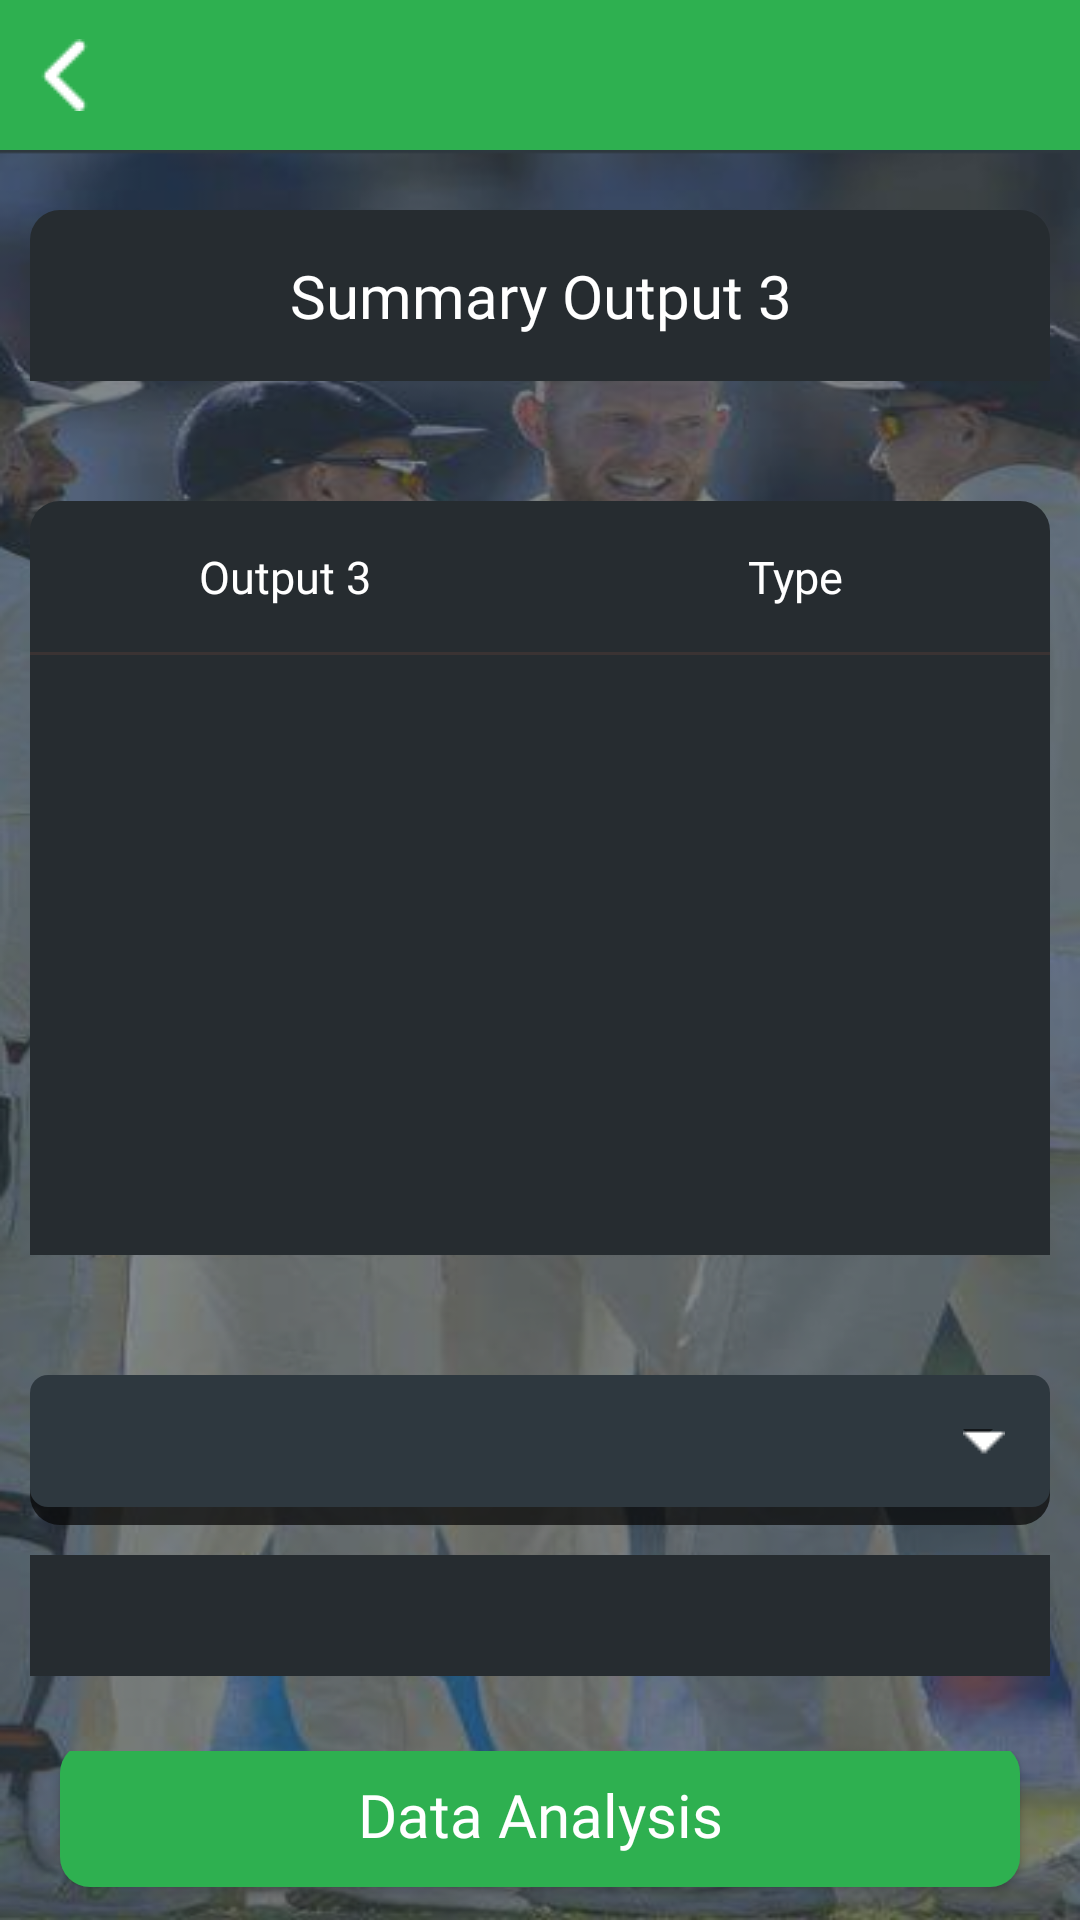

Write the Android layout XML for this screen, with the resource values it uses.
<!-- AndroidManifest.xml: application theme Theme.SoundRecorder -->
<!-- res/layout/activity_summary_output3.xml -->
<?xml version="1.0" encoding="utf-8"?>
<layout xmlns:android="http://schemas.android.com/apk/res/android"
    xmlns:app="http://schemas.android.com/apk/res-auto"
    xmlns:tools="http://schemas.android.com/tools"
    tools:context=".activity.MainActivity">

    <RelativeLayout
        android:layout_width="match_parent"
        android:layout_height="match_parent"
        android:background="@drawable/background_image">
        <FrameLayout
            android:id="@+id/name_company"
            android:layout_width="match_parent"
            android:background="@color/secondaryLightColor"
            android:layout_height="@dimen/toolbar_height">
            <ImageView
                android:id="@+id/back_btn"
                android:layout_width="wrap_content"
                android:layout_height="wrap_content"
                android:paddingLeft="@dimen/dim_10"
                android:layout_gravity="left|center_vertical"
                android:src="@drawable/back_arrow" />
            <TextView
                android:id="@+id/company_name_text"
                android:layout_width="wrap_content"
                android:layout_height="wrap_content"
                android:textColor="@color/secondaryTextColor"
                android:textSize="@dimen/title_size"
                android:fontFamily="@font/montserrat_semibold"
                android:layout_gravity="center" />

        </FrameLayout>

        <LinearLayout
            android:id="@+id/linear_layout_summary_output1"
            android:layout_marginTop="@dimen/dim_20"
            android:layout_below="@+id/name_company"
            android:layout_width="match_parent"
            android:orientation="horizontal"
            android:paddingTop="@dimen/dim_15"
            android:paddingBottom="@dimen/dim_15"
            android:layout_marginLeft="@dimen/dim_10"
            android:layout_marginRight="@dimen/dim_10"
            android:background="@drawable/radius_top_background"
            android:layout_height="wrap_content">
            <TextView
                android:text="Summary Output 3"
                android:textSize="@dimen/dim_20"
                android:layout_weight=".33"
                android:gravity="center"
                android:fontFamily="@font/lato"
                android:textColor="@color/secondaryTextColor"
                android:layout_width="match_parent"
                android:layout_height="wrap_content"
                />
        </LinearLayout>

        <ScrollView
            android:layout_below="@+id/linear_layout_summary_output1"
            android:layout_width="match_parent"
            android:layout_height="wrap_content">
            <LinearLayout
                android:id="@+id/signup_text_fields"
                android:layout_width="match_parent"
                android:layout_height="wrap_content"
                android:orientation="vertical"
                android:gravity="center_vertical"
                android:layout_marginLeft="@dimen/dim_10"
                android:layout_marginRight="@dimen/dim_10"
                android:layout_marginTop="40dp">
                <LinearLayout
                    android:layout_width="match_parent"
                    android:orientation="horizontal"
                    android:paddingTop="@dimen/dim_15"
                    android:paddingBottom="@dimen/dim_15"
                    android:background="@drawable/radius_top_background"
                    android:layout_height="wrap_content">
                    <TextView
                        android:text="Output 3"
                        android:textSize="@dimen/outputs_text_size"
                        android:layout_weight="0.50"
                        android:gravity="center"
                        android:fontFamily="@font/lato"
                        android:textColor="@color/secondaryTextColor"
                        android:layout_width="match_parent"
                        android:layout_height="wrap_content"
                        />
                    <TextView
                        android:text="Type"
                        android:textSize="@dimen/outputs_text_size"
                        android:layout_weight="0.50"
                        android:gravity="center"
                        android:fontFamily="@font/lato"
                        android:textColor="@color/secondaryTextColor"
                        android:layout_width="match_parent"
                        android:layout_height="wrap_content"/>
                    
                </LinearLayout>
                <LinearLayout
                    android:layout_width="match_parent"
                    android:orientation="vertical"
                    android:background="#3A3333"
                    android:layout_height="1dp"/>
                <ScrollView
                    android:layout_width="match_parent"
                    android:background="@color/primaryDarkColor"
                    android:layout_marginBottom="40dp"
                    android:layout_height="@dimen/dim_200">
                    <FrameLayout
                        android:layout_width="match_parent"
                        android:layout_height="match_parent">
                        <androidx.recyclerview.widget.RecyclerView
                            android:id="@+id/recyclerview"
                            android:layout_width="match_parent"
                            android:layout_height="match_parent"
                            app:layout_constraintBottom_toTopOf="@+id/clear_button"
                            app:layout_constraintEnd_toEndOf="parent"
                            app:layout_constraintStart_toStartOf="parent"
                            app:layout_constraintTop_toBottomOf="@+id/stop_button"
                            app:layoutManager="androidx.recyclerview.widget.LinearLayoutManager"/>
                    </FrameLayout>
                </ScrollView>

                <RelativeLayout
                    android:layout_width="wrap_content"
                    android:background="@drawable/home_option_background"
                    android:layout_height="50dp">
                    <Spinner
                        android:id="@+id/option10"
                        android:layout_width="match_parent"
                        android:layout_height="match_parent"
                        android:layout_gravity="center_vertical"
                        android:layout_marginBottom="10dp"
                        android:gravity="center_vertical"
                        android:padding="2dp"
                        android:paddingStart="10dp"
                        android:paddingLeft="10dp"
                        android:textColor="@color/secondaryTextColor"
                        android:textSize="@dimen/options_size" />
                    <ImageView
                        android:layout_width="wrap_content"
                        android:src="@drawable/dropdown"
                        android:layout_margin="15dp"
                        android:layout_alignParentRight="true"
                        android:layout_height="wrap_content"
                        android:layout_alignParentEnd="true" />
                </RelativeLayout>

                <LinearLayout
                    android:layout_width="match_parent"
                    android:background="@color/primaryDarkColor"
                    android:layout_marginBottom="5dp"
                    android:layout_marginTop="10dp"
                    android:orientation="horizontal"
                    android:layout_height="wrap_content">
                    <TextView
                        android:id="@+id/highest_Output3_ForSelected_Type"
                        android:textSize="@dimen/outputs_text_size"
                        android:layout_marginTop="@dimen/dim_10"
                        android:layout_marginBottom="@dimen/dim_10"
                        android:gravity="center"
                        android:fontFamily="@font/lato"
                        android:layout_weight=".33"
                        android:textColor="@color/color_orange"
                        android:layout_width="match_parent"
                        android:layout_height="wrap_content" />
                    <TextView
                        android:id="@+id/selectedType"
                        android:textSize="@dimen/outputs_text_size"
                        android:layout_weight=".33"
                        android:layout_marginTop="@dimen/dim_10"
                        android:layout_marginBottom="@dimen/dim_10"
                        android:gravity="center"
                        android:fontFamily="@font/lato"
                        android:textColor="@color/secondaryLightColor"
                        android:layout_width="match_parent"
                        android:layout_height="wrap_content"/>
                    <TextView
                        android:textSize="@dimen/outputs_text_size"
                        android:layout_marginTop="@dimen/dim_10"
                        android:layout_marginBottom="@dimen/dim_10"
                        android:gravity="center"
                        android:layout_weight=".33"
                        android:fontFamily="@font/lato"
                        android:textColor="@color/secondaryLightColor"
                        android:layout_width="match_parent"
                        android:layout_height="wrap_content"/>
                </LinearLayout>


                <LinearLayout
                    android:layout_marginTop="@dimen/dim_20"
                    android:layout_width="match_parent"
                    android:layout_height="wrap_content">
                    <Button
                        android:id="@+id/btn_go"
                        android:background="@drawable/sign_up_btn"
                        android:layout_width="match_parent"
                        android:layout_height="wrap_content"
                        android:layout_gravity="center_vertical"
                        android:gravity="center_vertical"
                        android:fontFamily="@font/lato"
                        android:textAllCaps="false"
                        android:textAlignment="center"
                        android:layout_marginLeft="@dimen/dim_10"
                        android:layout_marginRight="@dimen/dim_10"
                        android:text="Data Analysis"
                        android:textSize="@dimen/dim_20"
                        android:layout_marginBottom="@dimen/dim_5"
                        android:textColor="@color/secondaryTextColor" />
                </LinearLayout>
            </LinearLayout>
        </ScrollView>


    </RelativeLayout>
</layout>
<!-- resources referenced by this layout -->
<resources>
  <color name="color_orange">#cda02b</color>
  <color name="primaryDarkColor">#262c30</color> //very dark color
  <color name="secondaryLightColor">#2eb050</color>
  <color name="secondaryTextColor">#ffffff</color>
  <dimen name="dim_10">10dp</dimen>
  <dimen name="dim_15">15dp</dimen>
  <dimen name="dim_20">20dp</dimen>
  <dimen name="dim_200">200dp</dimen>
  <dimen name="dim_5">5dp</dimen>
  <dimen name="options_size">15dp</dimen>
  <dimen name="outputs_text_size">15dp</dimen>
  <dimen name="title_size">25dp</dimen>
  <dimen name="toolbar_height">50dp</dimen>
  <!-- drawable back_arrow: png bitmap (drawable-v24, 336 bytes) -->
  <!-- drawable background_image: png bitmap (drawable-v24, 513617 bytes) -->
  <!-- drawable dropdown: png bitmap (drawable, 160 bytes) -->
  <!-- drawable home_option_background (drawable) -->
  <?xml version="1.0" encoding="utf-8"?>
  <layer-list xmlns:android="http://schemas.android.com/apk/res/android">
  
  
      <item>
          <shape android:shape="rectangle">
              <corners
                  android:bottomLeftRadius="10dp"
                  android:bottomRightRadius="10dp"
                  android:topLeftRadius="10dp"
                  android:topRightRadius="10dp" />
              <solid android:color="#BA070707" />
          </shape>
      </item>
      <item android:bottom="6dp">
          <shape android:shape="rectangle">
              <corners
                  android:bottomLeftRadius="6dp"
                  android:bottomRightRadius="6dp"
                  android:topLeftRadius="6dp"
                  android:topRightRadius="6dp" />
              <solid android:color="@color/primaryLightColor" />
          </shape>
      </item>
  </layer-list>
  <!-- drawable radius_top_background (drawable) -->
  <?xml version="1.0" encoding="utf-8"?>
  <shape xmlns:android="http://schemas.android.com/apk/res/android">
      <corners android:topLeftRadius="@dimen/dim_10" android:topRightRadius="@dimen/dim_10" />
      <solid android:color="@color/primaryDarkColor"/>
  </shape>
  <!-- drawable sign_up_btn (drawable) -->
  <?xml version="1.0" encoding="utf-8"?>
  <shape xmlns:android="http://schemas.android.com/apk/res/android">
      <corners android:radius="@dimen/dim_10"/>
      <size android:height="@dimen/dim_40"/>
      <solid android:color="@color/secondaryLightColor"/>
  </shape>
  <style name="Theme.SoundRecorder" parent="Theme.AppCompat.DayNight.NoActionBar">
          
          <item name="colorPrimary">@color/primaryColor</item>
          <item name="colorPrimaryVariant">@color/primaryDarkColor</item>
          <item name="colorOnPrimary">@color/primaryLightColor</item>
          
          <item name="colorSecondary">@color/secondaryColor</item>
          <item name="colorSecondaryVariant">@color/secondaryDarkColor</item>
          <item name="colorOnSecondary">@color/secondaryLightColor</item>
          
          <item name="android:statusBarColor" tools:targetApi="l">@color/can_be_used_for_status_bar</item>
          
      </style>
  <color name="primaryLightColor">#2e383f</color> //light dark
  <dimen name="dim_40">40dp</dimen>
  <color name="primaryColor">#1c2127</color> //dark
  <color name="secondaryColor">#2d7c49</color> // green
  <color name="secondaryDarkColor">#004f20</color> very dark green
  <color name="can_be_used_for_status_bar">#007f24</color>
</resources>
